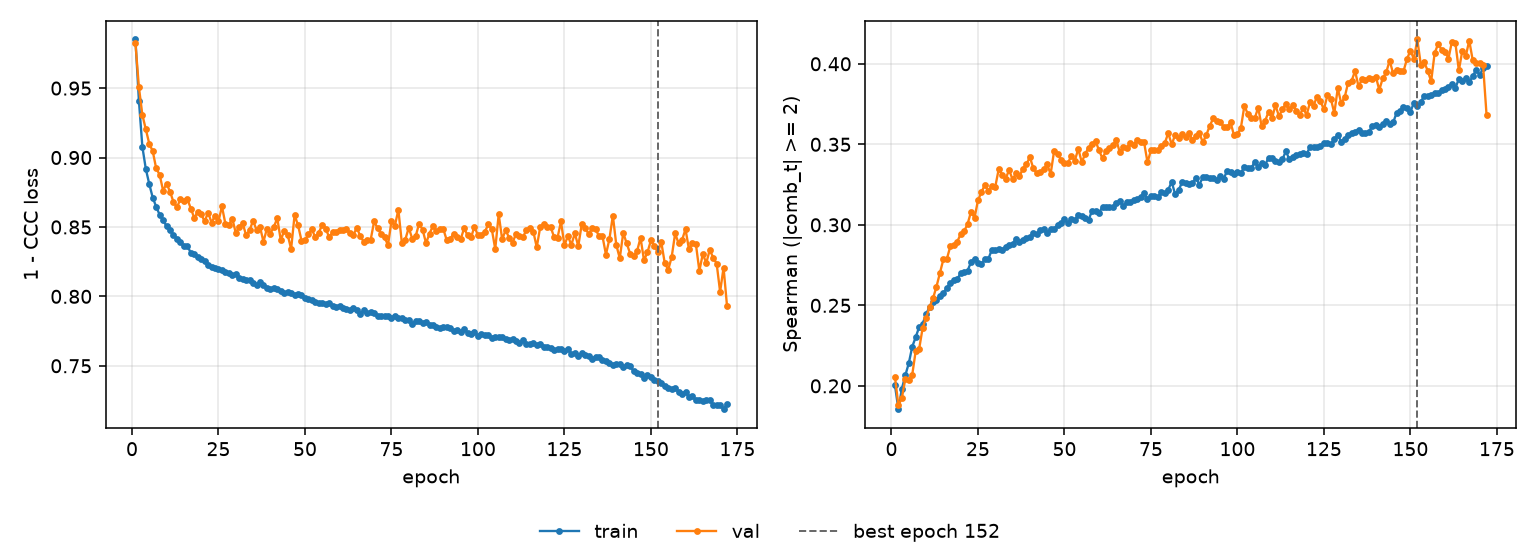

The file beside this chart, header and first rows:
epoch, tr_loss, vl_loss, tr_sp, vl_sp, is_best
1, 0.985, 0.9823, 0.2004, 0.2056, False
2, 0.941, 0.9507, 0.1855, 0.1879, False
3, 0.9078, 0.9307, 0.1982, 0.1924, False
4, 0.8917, 0.9204, 0.2066, 0.2043, False
5, 0.8809, 0.9099, 0.214, 0.2038, False
6, 0.8711, 0.9046, 0.2243, 0.2069, False
7, 0.8646, 0.8921, 0.2302, 0.2216, False
8, 0.8587, 0.8876, 0.2366, 0.223, False
9, 0.8549, 0.8761, 0.2384, 0.2359, False
10, 0.8505, 0.8813, 0.2448, 0.242, False
11, 0.8478, 0.8753, 0.2487, 0.249, False
12, 0.8439, 0.868, 0.2522, 0.2543, False
13, 0.8417, 0.8641, 0.2534, 0.2616, False
14, 0.8388, 0.87, 0.2559, 0.2701, False
15, 0.8365, 0.8688, 0.2577, 0.2786, False
16, 0.8364, 0.8702, 0.2607, 0.2787, False
17, 0.8313, 0.8633, 0.264, 0.2866, False
18, 0.8306, 0.8565, 0.2658, 0.2875, False
19, 0.8287, 0.8608, 0.2661, 0.2895, False
20, 0.8272, 0.8592, 0.2701, 0.2942, False
21, 0.8255, 0.8541, 0.2708, 0.296, False
22, 0.8229, 0.8603, 0.2716, 0.3005, False
23, 0.8209, 0.8532, 0.2768, 0.3082, False
24, 0.8206, 0.858, 0.2791, 0.3043, False
25, 0.8197, 0.854, 0.2764, 0.3152, False
26, 0.8188, 0.8649, 0.2757, 0.3203, False
27, 0.8177, 0.8523, 0.2787, 0.3248, False
28, 0.8166, 0.8516, 0.2789, 0.3211, False
29, 0.8154, 0.8561, 0.2844, 0.3241, False
30, 0.8162, 0.8457, 0.2841, 0.3237, False
31, 0.8131, 0.8501, 0.285, 0.3346, False
32, 0.8122, 0.8526, 0.2846, 0.331, False
33, 0.812, 0.844, 0.2864, 0.3286, False
34, 0.8115, 0.8476, 0.2874, 0.334, False
35, 0.8097, 0.8546, 0.2881, 0.3282, False
36, 0.8085, 0.8479, 0.2914, 0.3319, False
37, 0.8101, 0.8501, 0.2893, 0.3302, False
38, 0.8084, 0.8394, 0.2909, 0.3349, False
39, 0.8061, 0.8487, 0.2918, 0.3376, False
40, 0.8053, 0.8452, 0.2927, 0.3421, False
41, 0.8058, 0.8501, 0.2948, 0.3351, False
42, 0.8054, 0.8562, 0.2942, 0.3321, False
43, 0.8041, 0.8406, 0.2971, 0.3325, False
44, 0.8023, 0.8471, 0.2976, 0.3345, False
45, 0.8029, 0.8443, 0.295, 0.3375, False
46, 0.8023, 0.8341, 0.2977, 0.3316, False
47, 0.8008, 0.8585, 0.2974, 0.3457, False
48, 0.802, 0.8513, 0.2999, 0.3442, False
49, 0.8008, 0.8402, 0.3014, 0.3405, False
50, 0.799, 0.8405, 0.3035, 0.3386, False
51, 0.7983, 0.8447, 0.301, 0.3385, False
52, 0.7974, 0.8482, 0.3036, 0.3428, False
53, 0.7962, 0.8425, 0.3032, 0.3399, False
54, 0.7955, 0.8458, 0.3061, 0.3472, False
55, 0.795, 0.8517, 0.3056, 0.3389, False
56, 0.7942, 0.8488, 0.3039, 0.3441, False
57, 0.7949, 0.8426, 0.3032, 0.3479, False
58, 0.7929, 0.8462, 0.3088, 0.3501, False
59, 0.7922, 0.8462, 0.3084, 0.352, False
60, 0.7929, 0.8481, 0.3075, 0.3462, False
... 112 more rows
